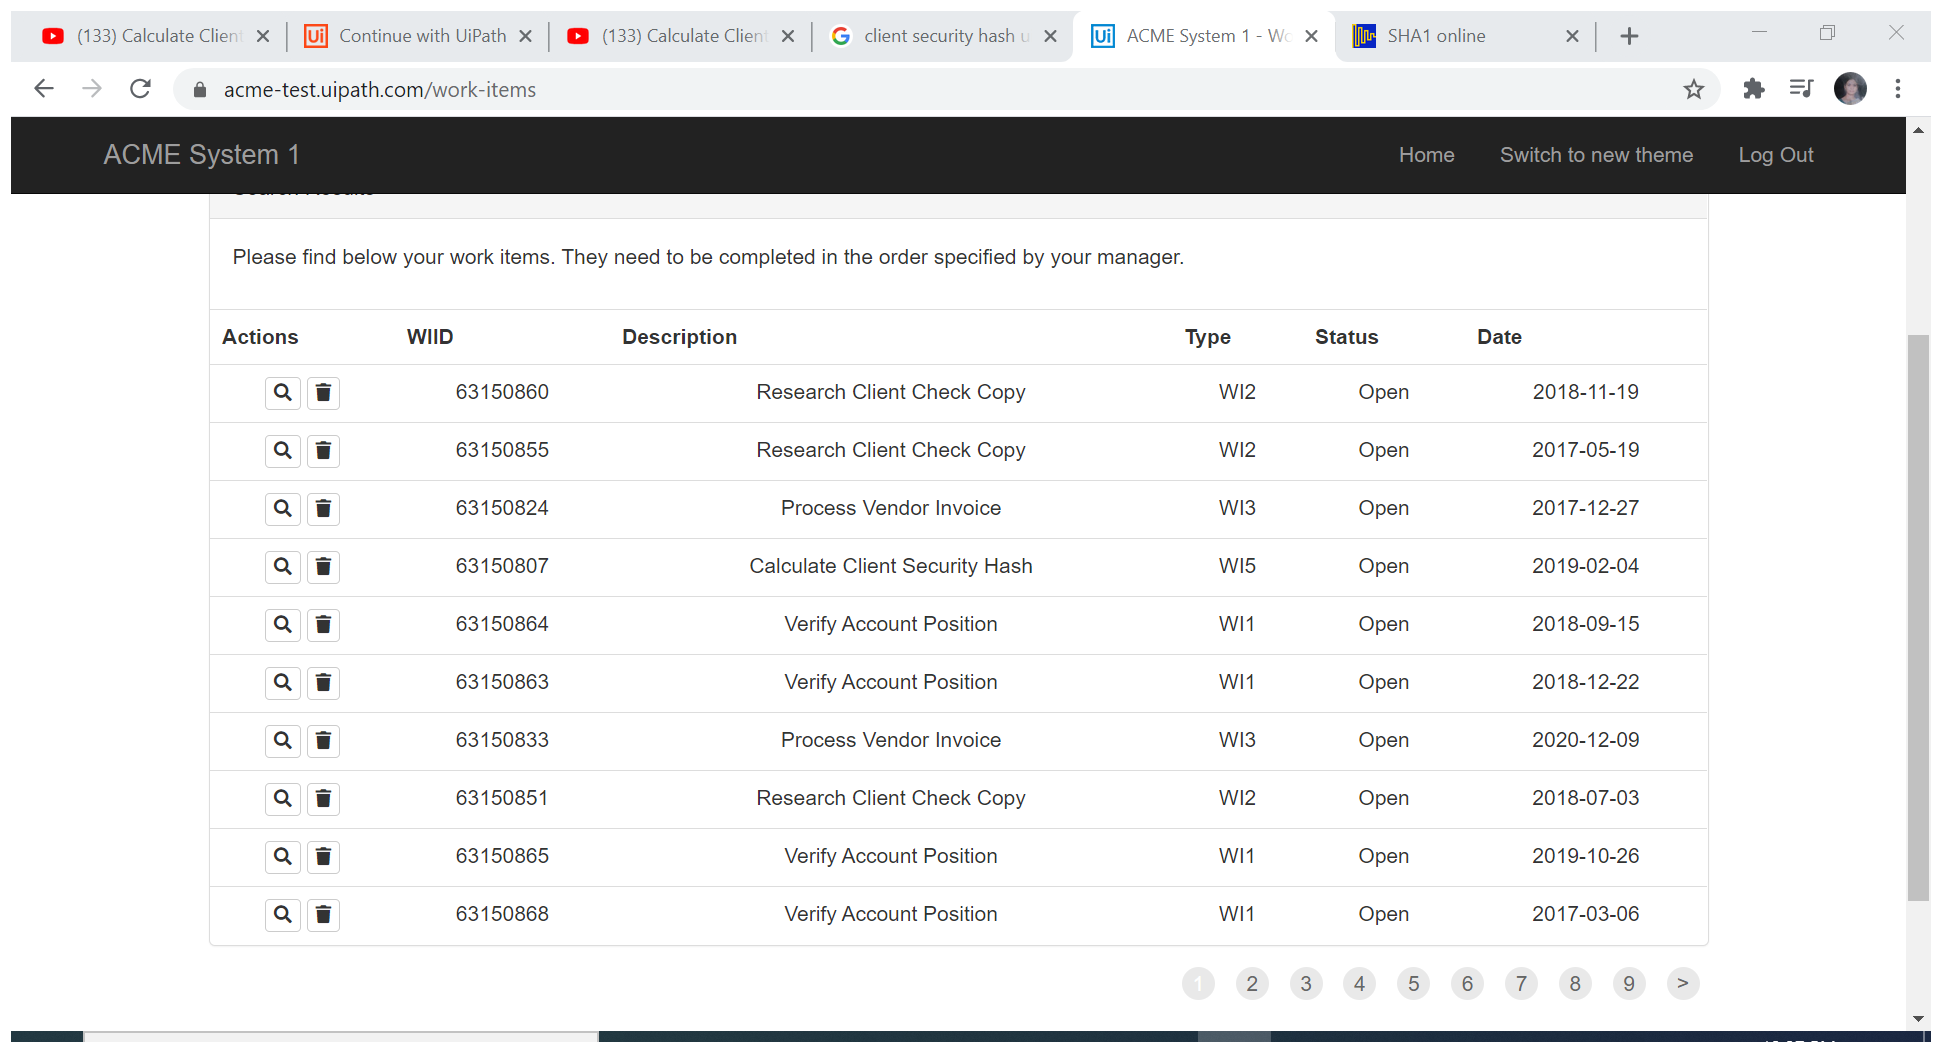
Task: Calculate client Security hash
Workflow: Extract_workitems

Step 1: Attach Browser 'ACMESyste Page' in window 'ACME System 1 - Work Items' (chrome.exe)

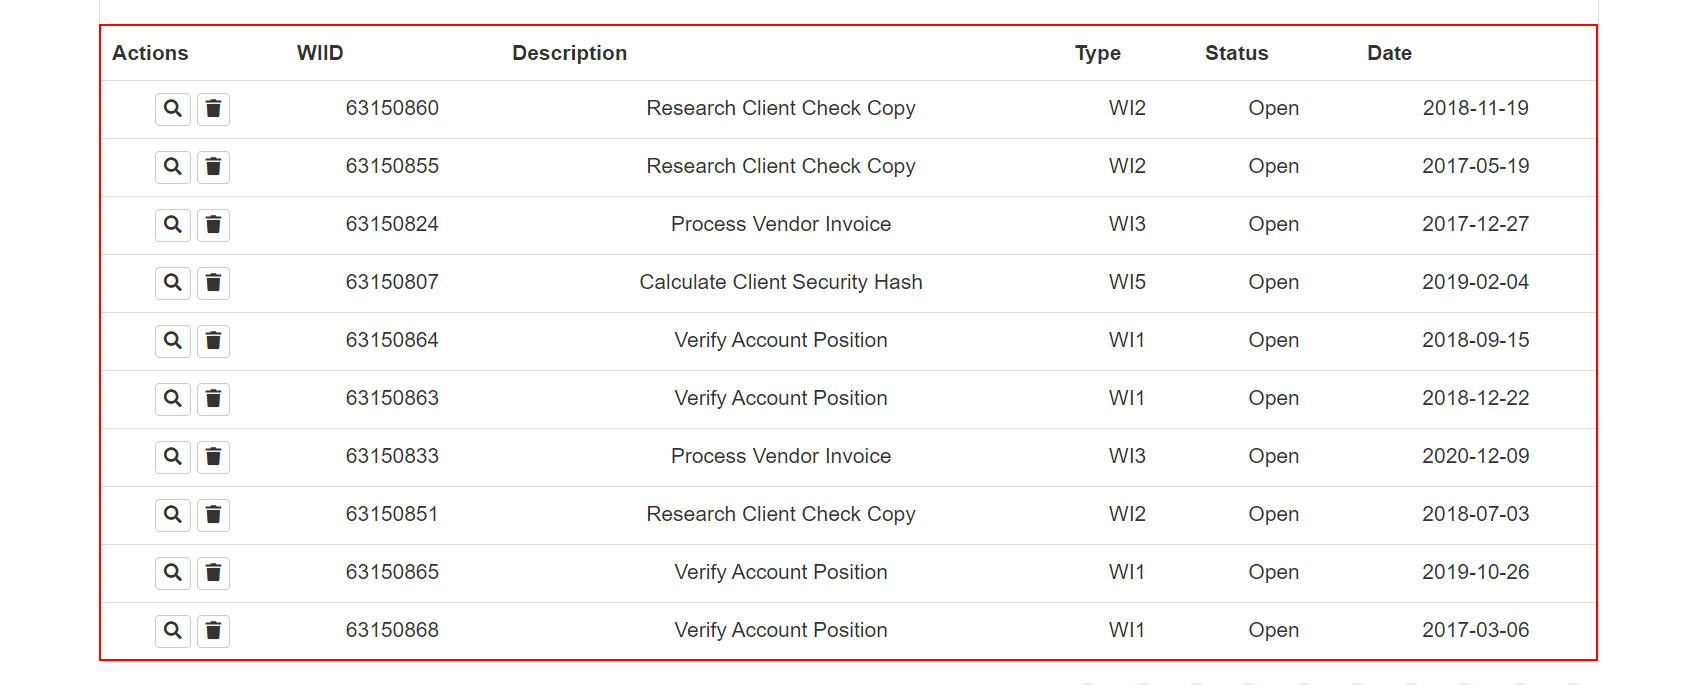
Step 2: get-text from the table